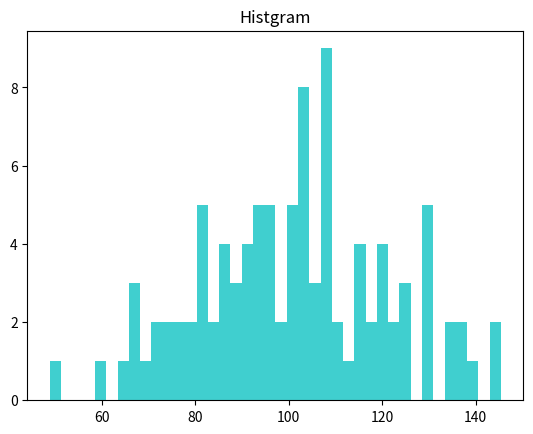

Python code for this plot:
# 绘制直方图:直方图有啥元素，肯定得有个数据数组，这可以用numpy来实现一个正态分布、泊松分布的数组啥的
# 总结：1.
# 关键理解bin参数 bin是多少就生成多少个直立的形状
# 怎么做呢：通过数组a，a中数据有个取值范围，
# 直方图将a中数组最大值-最小值均等划分bin个区间
# 但是从元素的值来看他并不是等分落在这个区间上的
# 比如那个正态分布的数组a，在均值100附近落的比较多，
# 所以说在直方图每个区间内落了多少个数据，就构成了那个区间的高度
# 2.
# 直坐标图的颜色，标题边缘线之类的都可以
import matplotlib.pyplot as plt
import numpy as np
np.random.seed(0)
mu,sigma=100,20
a = np.random.normal(mu,sigma,size=100)
# 生成个正态分布的数组a

plt.hist(a,40,histtype='stepfilled',facecolor='c',alpha=0.75)
plt.title('Histgram')
plt.show()

